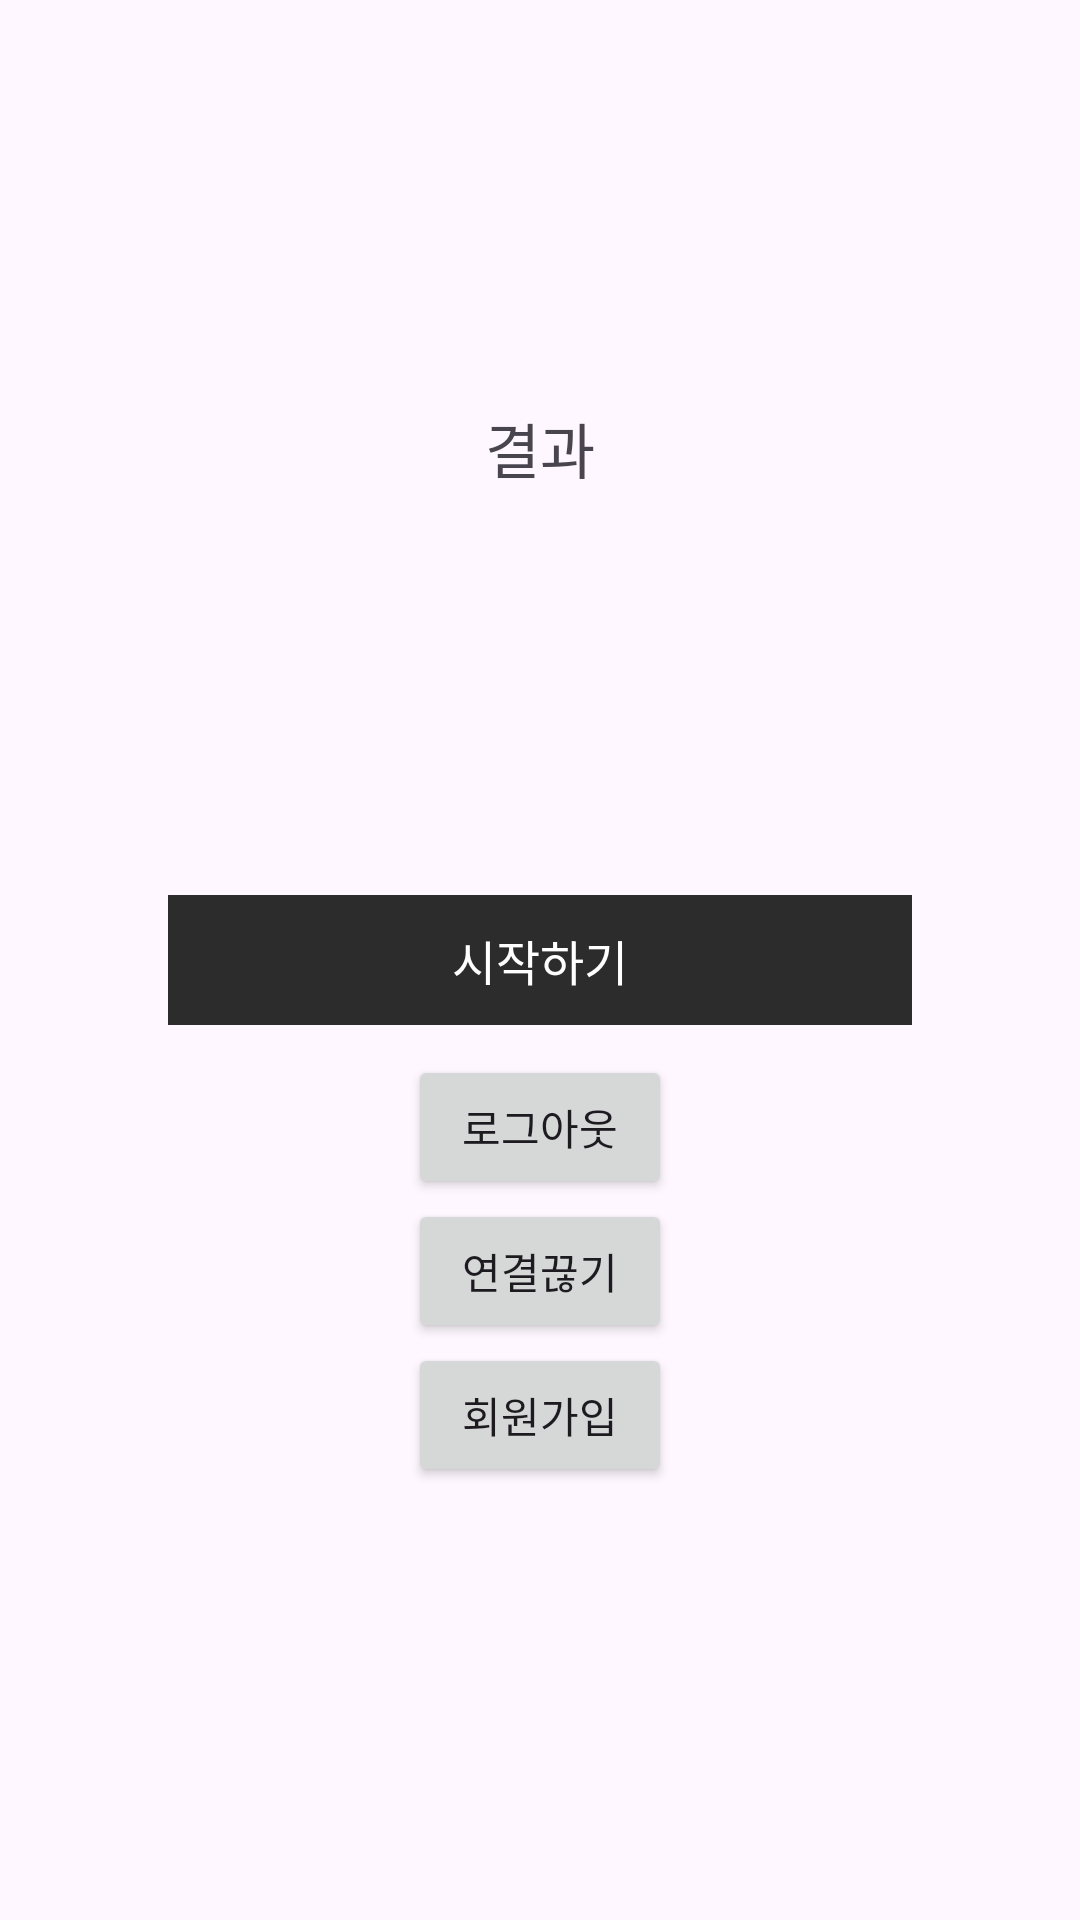

Android layout source for this screen:
<!-- AndroidManifest.xml: application theme Theme.GangwonHyuil -->
<!-- res/layout/activity_on_boding.xml -->
<?xml version="1.0" encoding="utf-8"?>
<androidx.constraintlayout.widget.ConstraintLayout xmlns:android="http://schemas.android.com/apk/res/android"
    xmlns:app="http://schemas.android.com/apk/res-auto"
    xmlns:tools="http://schemas.android.com/tools"
    android:id="@+id/main"
    android:layout_width="match_parent"
    android:layout_height="match_parent"
    tools:context=".ui.onboarding.OnBodingActivity">

    <TextView
        android:id="@+id/tv_result"
        android:layout_width="wrap_content"
        android:layout_height="wrap_content"
        android:text="결과"
        android:textSize="20sp"
        app:layout_constraintBottom_toTopOf="@+id/btn_start"
        app:layout_constraintEnd_toEndOf="parent"
        app:layout_constraintStart_toStartOf="parent"
        app:layout_constraintTop_toTopOf="parent" />

    <ImageView
        android:id="@+id/btn_login"
        android:layout_width="wrap_content"
        android:layout_height="wrap_content"
        android:src="@drawable/kakao_login_medium_wide"
        android:layout_marginTop="10dp"
        app:layout_constraintEnd_toEndOf="parent"
        app:layout_constraintStart_toStartOf="parent"
        app:layout_constraintTop_toBottomOf="@+id/btn_start" />

    <Button
        android:id="@+id/btn_logout"
        android:layout_width="wrap_content"
        android:layout_height="wrap_content"
        android:text="로그아웃"
        app:layout_constraintEnd_toEndOf="parent"
        app:layout_constraintStart_toStartOf="parent"
        app:layout_constraintTop_toBottomOf="@+id/btn_login" />

    <Button
        android:id="@+id/btn_Unlink"
        android:layout_width="wrap_content"
        android:layout_height="wrap_content"
        android:text="연결끊기"
        app:layout_constraintEnd_toEndOf="parent"
        app:layout_constraintStart_toStartOf="parent"
        app:layout_constraintTop_toBottomOf="@+id/btn_logout" />

    <TextView
        android:id="@+id/btn_start"
        android:layout_width="match_parent"
        android:layout_height="wrap_content"
        android:text="시작하기"
        android:gravity="center"
        android:textSize="16sp"
        android:padding="10dp"
        android:layout_marginStart="56dp"
        android:layout_marginEnd="56dp"
        android:textColor="@color/white"
        android:background="@color/light_black"
        app:layout_constraintBottom_toBottomOf="parent"
        app:layout_constraintEnd_toEndOf="parent"
        app:layout_constraintStart_toStartOf="parent"
        app:layout_constraintTop_toTopOf="parent" />

    <Button
        android:id="@+id/btn_signup"
        android:layout_width="wrap_content"
        android:layout_height="wrap_content"
        android:text="회원가입"
        app:layout_constraintEnd_toEndOf="@+id/btn_Unlink"
        app:layout_constraintStart_toStartOf="@+id/btn_Unlink"
        app:layout_constraintTop_toBottomOf="@+id/btn_Unlink" />


</androidx.constraintlayout.widget.ConstraintLayout>
<!-- resources referenced by this layout -->
<resources>
  <color name="light_black">#2C2C2C</color>
  <color name="white">#FFFFFFFF</color>
  <style name="Theme.GangwonHyuil" parent="Base.Theme.GangwonHyuil" />
  <style name="Base.Theme.GangwonHyuil" parent="Theme.Material3.DayNight.NoActionBar">
          
          
      </style>
</resources>
